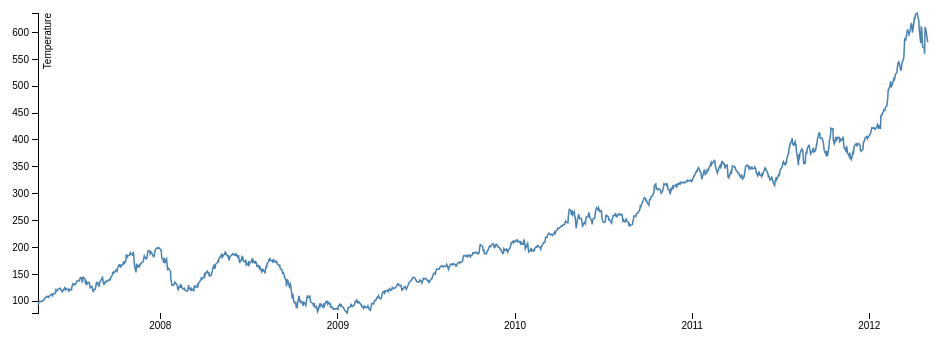
D3 v3 page, settled after 360 driven frames (6 s of simulated time); the page loaded 1 data file(s).



var margin = {top: 20, right: 20, bottom: 30, left: 50},
    width = 960 - margin.left - margin.right,
    height = 350 - margin.top - margin.bottom;

var parseDate = d3.time.format("%d-%b-%y").parse;

var x = d3.time.scale()
    .range([0, width]);

var y = d3.scale.linear()
    .range([height, 0]);

var xAxis = d3.svg.axis()
    .scale(x)
    .orient("bottom");

var yAxis = d3.svg.axis()
    .scale(y)
    .orient("left");

var line = d3.svg.line()
    .x(function(d) { return x(d.date); })
    .y(function(d) { return y(d.close); });

var svg = d3.select("body").append("svg")
    .attr("width", width + margin.left + margin.right)
    .attr("height", height + margin.top + margin.bottom)
  .append("g")
    .attr("transform", "translate(" + margin.left + "," + margin.top + ")");

d3.json("sample.json", function(error, data) {
  data.forEach(function(d) {
    d.date = parseDate(d.date);
    d.close = +d.close;
  });

  x.domain(d3.extent(data, function(d) { return d.date; }));
  y.domain(d3.extent(data, function(d) { return d.close; }));

  svg.append("g")
      .attr("class", "x axis")
      .attr("transform", "translate(0," + height + ")")
      .call(xAxis)
      
  svg.append("g")
      .attr("class", "y axis")
      .call(yAxis)
    .append("text")
      .attr("transform", "rotate(-90)")
      .attr("y", 6)
      .attr("dy", ".71em")
      .style("text-anchor", "end")
      .text("Temperature");

  svg.append("path")
      .datum(data)
      .attr("class", "line")
      .attr("d", line);
});



### data: sample.json
[
 {
  "date": "1-May-12",
  "close": 582.1
 },
 {
  "date": "30-Apr-12",
  "close": 584.0
 },
 {
  "date": "27-Apr-12",
  "close": 603
 },
 {
  "date": "26-Apr-12",
  "close": 607.7
 },
 {
  "date": "25-Apr-12",
  "close": 610
 },
 {
  "date": "24-Apr-12",
  "close": 560.3
 },
 {
  "date": "23-Apr-12",
  "close": 571.7
 },
 {
  "date": "20-Apr-12",
  "close": 573.0
 },
 "... 1,272 more items"
]